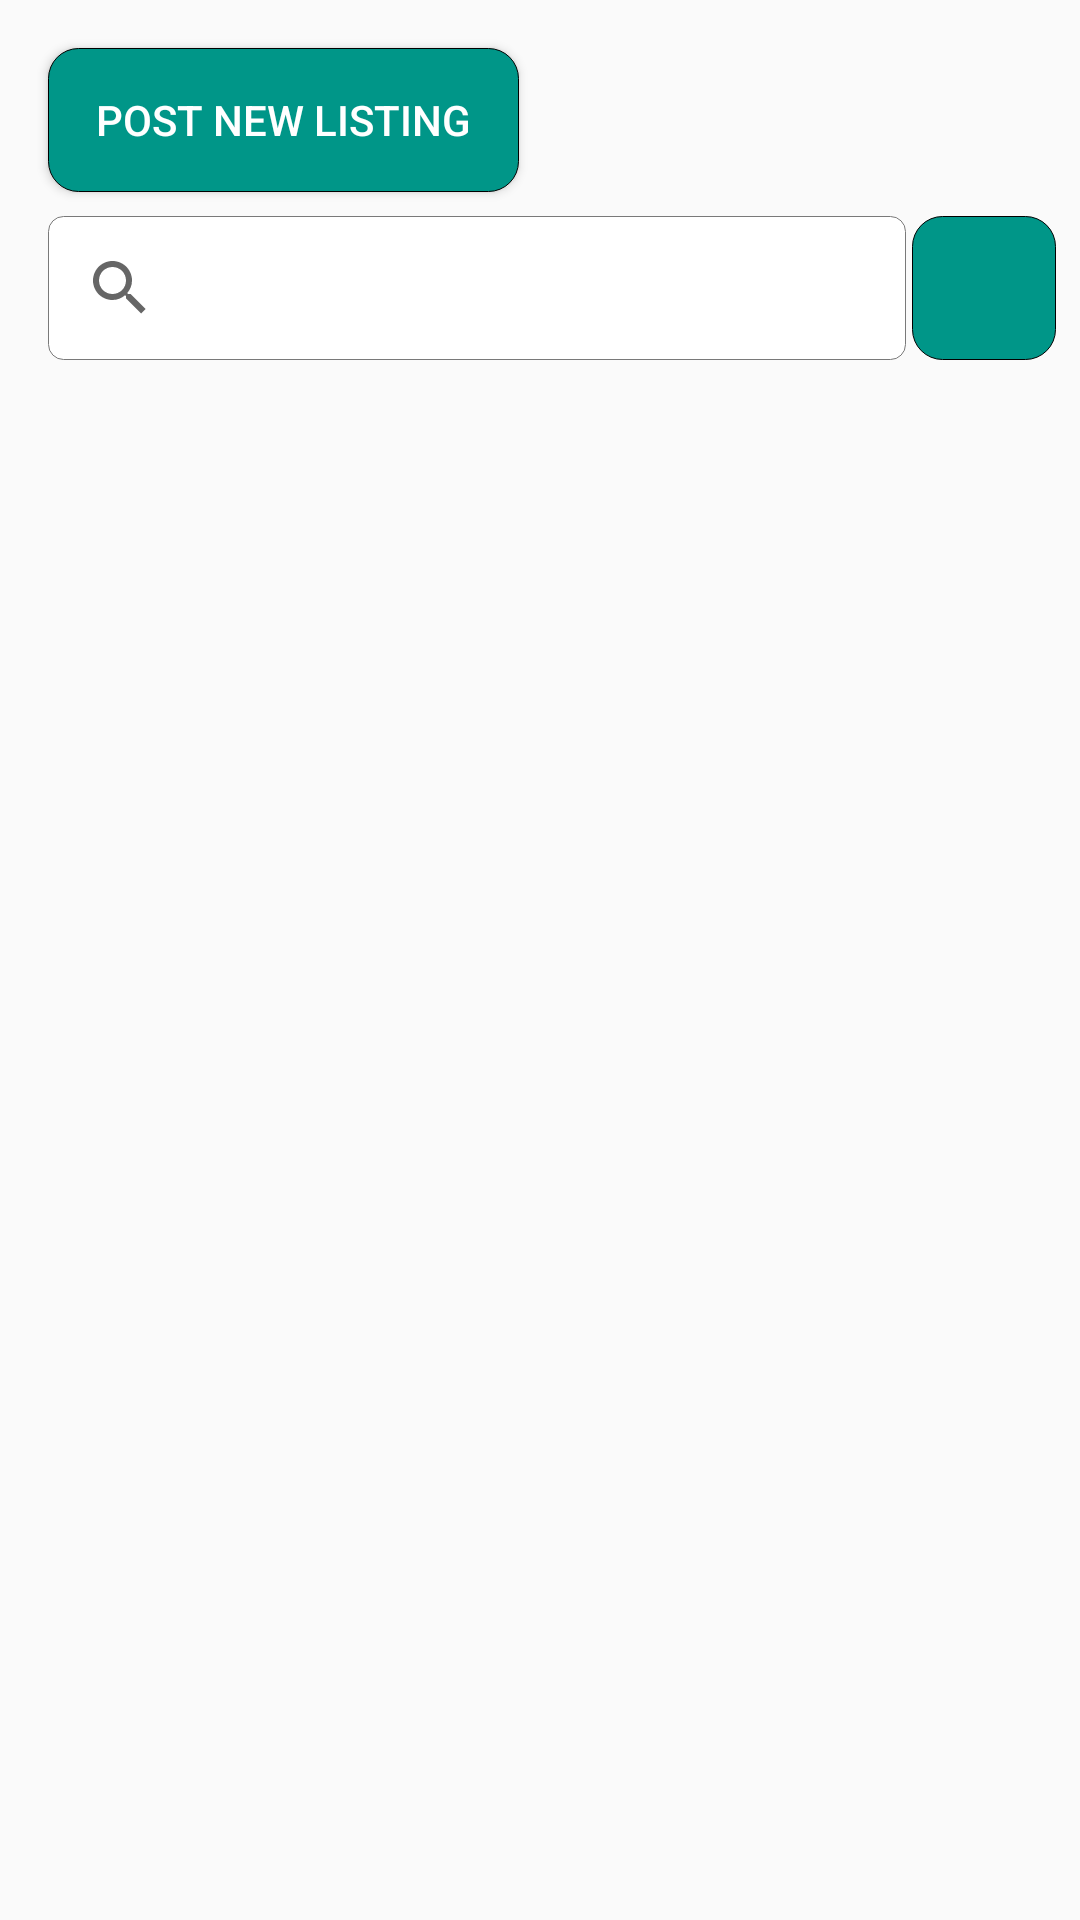

Here is an Android app screen rendered from its layout file. Give the layout XML and the strings, colors and styles it references.
<!-- AndroidManifest.xml: application theme AppTheme -->
<!-- res/layout/fragment_listing.xml -->
<?xml version="1.0" encoding="utf-8"?>
<androidx.constraintlayout.widget.ConstraintLayout xmlns:android="http://schemas.android.com/apk/res/android"
    xmlns:app="http://schemas.android.com/apk/res-auto"
    xmlns:tools="http://schemas.android.com/tools"
    android:layout_width="match_parent"
    android:layout_height="match_parent"
    tools:context=".ListingFragment">

    <Button
        android:id="@+id/btn_post_new_listing"
        android:layout_width="wrap_content"
        android:layout_height="wrap_content"
        android:layout_marginStart="16dp"
        android:layout_marginTop="16dp"
        android:background="@drawable/rounded_button"
        android:text="@string/post_new_listing"
        android:textColor="@android:color/background_light"
        android:paddingStart="16dp"
        android:paddingEnd="16dp"
        app:layout_constraintStart_toStartOf="parent"
        app:layout_constraintTop_toTopOf="parent" />

    <SearchView
        android:id="@+id/sv_filter_listings"
        android:layout_width="0dp"
        android:layout_height="wrap_content"
        android:layout_marginTop="8dp"
        android:layout_marginEnd="2dp"
        android:background="@drawable/black_outline"
        app:layout_constraintEnd_toStartOf="@+id/ib_filters"
        app:layout_constraintStart_toStartOf="@+id/btn_post_new_listing"
        app:layout_constraintTop_toBottomOf="@+id/btn_post_new_listing" />

    <ImageButton
        android:id="@+id/ib_filters"
        android:layout_width="0dp"
        android:layout_height="0dp"
        android:layout_marginEnd="8dp"
        android:background="@drawable/rounded_button"
        app:layout_constraintBottom_toBottomOf="@+id/sv_filter_listings"
        app:layout_constraintDimensionRatio="1"
        app:layout_constraintEnd_toEndOf="parent"
        app:layout_constraintTop_toTopOf="@+id/sv_filter_listings"
        app:srcCompat="@drawable/ic_arrow_drop_down_black_24dp" />

    <androidx.recyclerview.widget.RecyclerView
        android:id="@+id/rv_listings"
        android:layout_width="0dp"
        android:layout_height="0dp"
        android:layout_marginTop="16dp"
        android:layout_marginBottom="16dp"
        android:scrollbars="vertical"
        app:layout_constraintBottom_toBottomOf="parent"
        app:layout_constraintEnd_toEndOf="parent"
        app:layout_constraintStart_toStartOf="parent"
        app:layout_constraintTop_toBottomOf="@+id/sv_filter_listings" />
</androidx.constraintlayout.widget.ConstraintLayout>
<!-- resources referenced by this layout -->
<resources>
  <!-- drawable black_outline (drawable) -->
  <?xml version="1.0" encoding="UTF-8"?>
  <shape xmlns:android="http://schemas.android.com/apk/res/android"
      android:padding="12dp"
      android:shape="rectangle" >
      <corners android:radius="5dp" />
      <solid android:color="#FFFFFF" />
      <stroke
          android:width="0.3dp"
          android:color="#797979" />
  </shape>
  <!-- drawable rounded_button (drawable) -->
  <?xml version="1.0" encoding="utf-8"?>
  <shape xmlns:android="http://schemas.android.com/apk/res/android">
      <corners android:radius="10dp" />
      <solid android:color="@color/primaryColor" />
      <stroke
          android:width="0.3dp"
          android:color="#000000" />
  </shape>
  <string name="post_new_listing">Post New Listing</string>
  <style name="AppTheme" parent="Theme.AppCompat.Light.DarkActionBar">
          
          <item name="colorPrimary">@color/primaryColor</item>
          <item name="colorPrimaryDark">@color/primaryDarkColor</item>
          <item name="colorAccent">@color/secondaryColor</item>
      </style>
  <color name="primaryColor">#009688</color>
  <color name="primaryDarkColor">#00675b</color>
  <color name="secondaryColor">#90caf9</color>
</resources>
